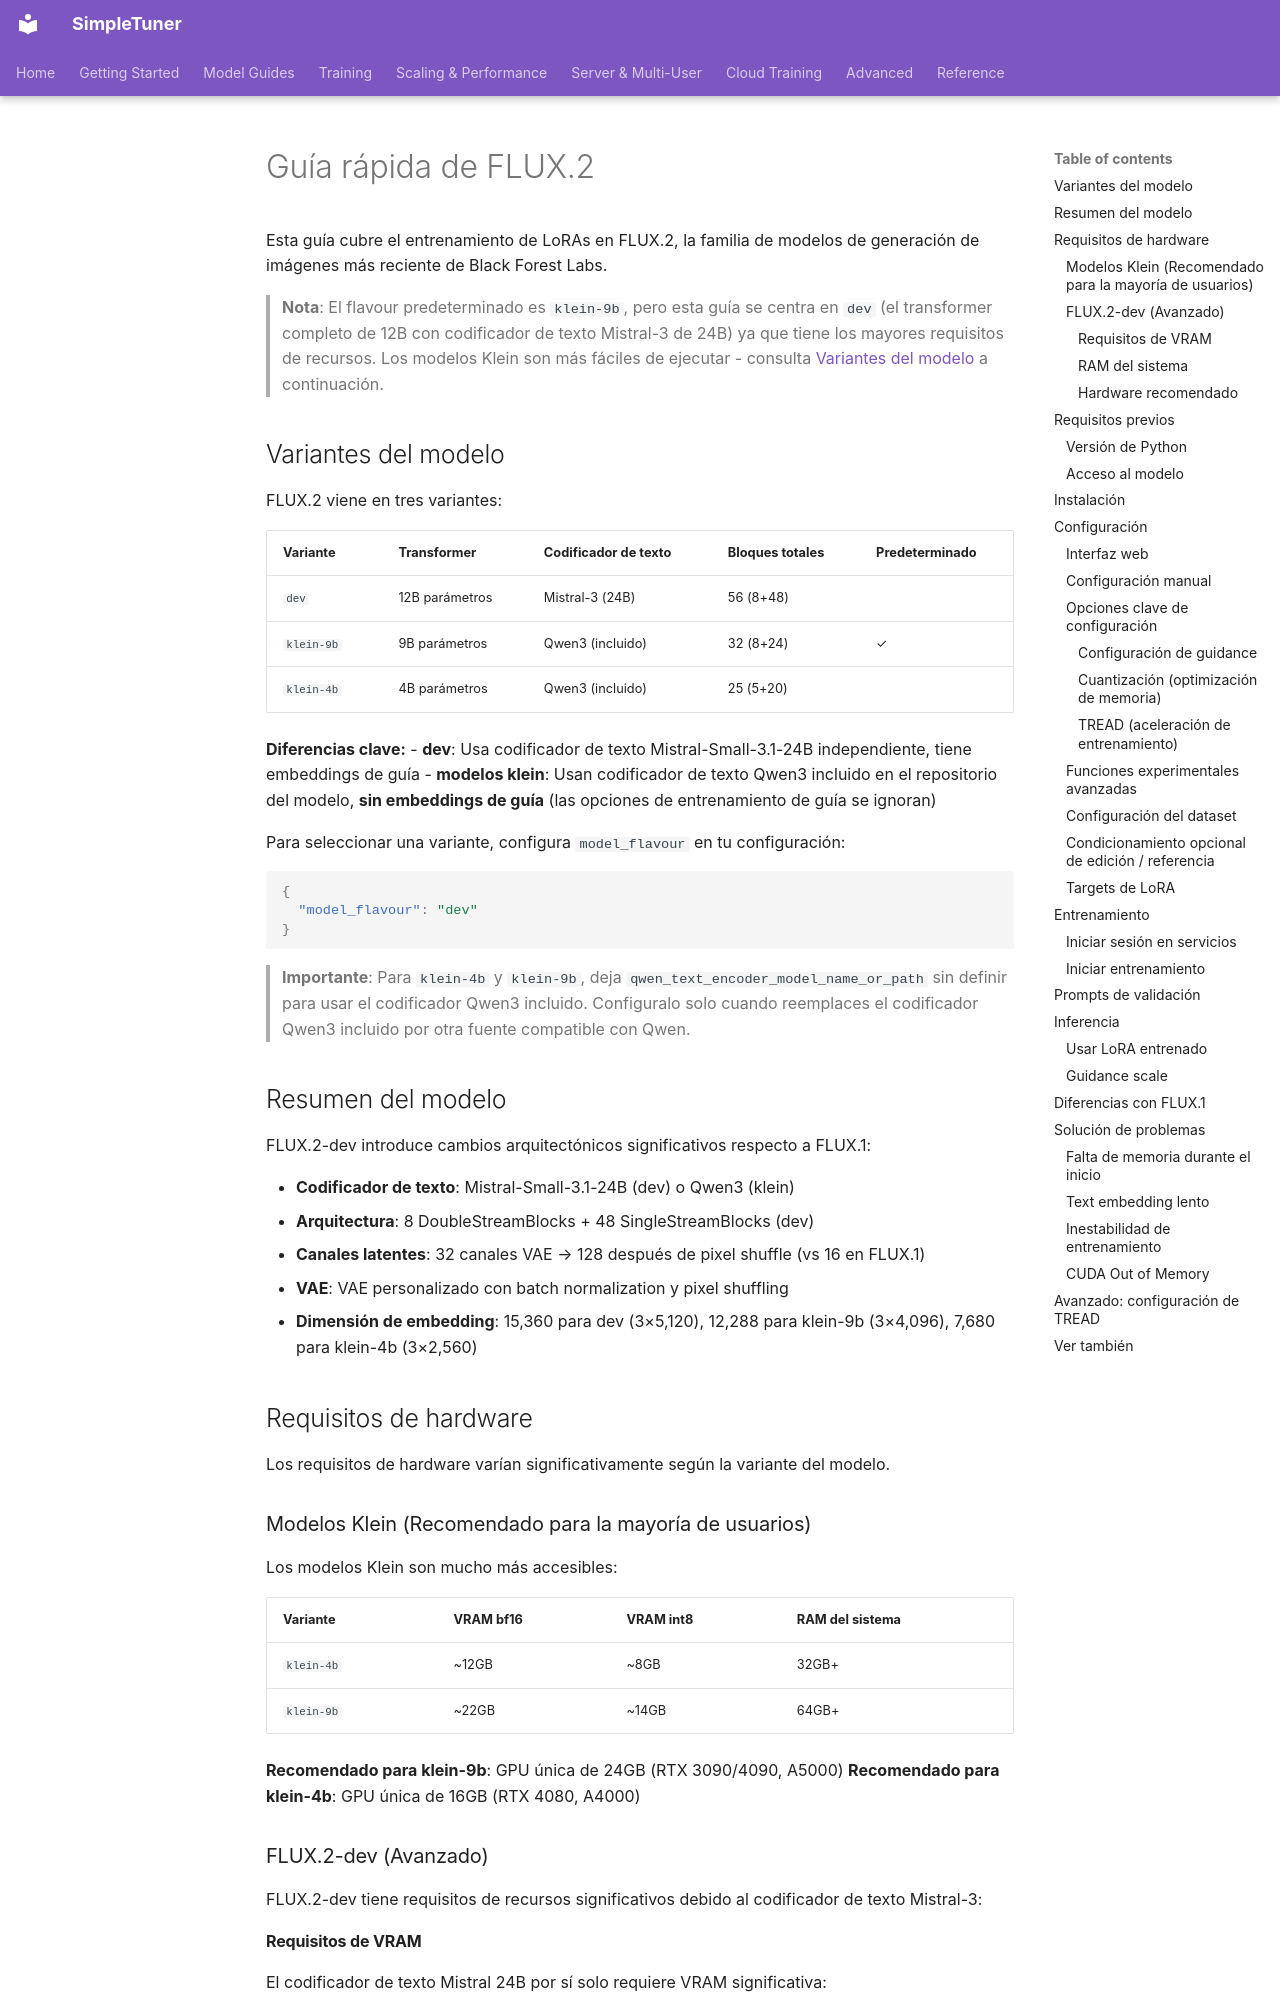

repository: bghira/SimpleTuner · page: quickstart/FLUX2.es/index.html · generator: mkdocs

# Guía rápida de FLUX.2

Esta guía cubre el entrenamiento de LoRAs en FLUX.2, la familia de modelos de generación de imágenes más reciente de Black Forest Labs.

> **Nota**: El flavour predeterminado es `klein-9b`, pero esta guía se centra en `dev` (el transformer completo de 12B con codificador de texto Mistral-3 de 24B) ya que tiene los mayores requisitos de recursos. Los modelos Klein son más fáciles de ejecutar - consulta [Variantes del modelo](#variantes-del-modelo) a continuación.

## Variantes del modelo

FLUX.2 viene en tres variantes:

| Variante | Transformer | Codificador de texto | Bloques totales | Predeterminado |
|---------|-------------|----------------------|-----------------|----------------|
| `dev` | 12B parámetros | Mistral-3 (24B) | 56 (8+48) | |
| `klein-9b` | 9B parámetros | Qwen3 (incluido) | 32 (8+24) | ✓ |
| `klein-4b` | 4B parámetros | Qwen3 (incluido) | 25 (5+20) | |

**Diferencias clave:**
- **dev**: Usa codificador de texto Mistral-Small-3.1-24B independiente, tiene embeddings de guía
- **modelos klein**: Usan codificador de texto Qwen3 incluido en el repositorio del modelo, **sin embeddings de guía** (las opciones de entrenamiento de guía se ignoran)

Para seleccionar una variante, configura `model_flavour` en tu configuración:
```json
{
  "model_flavour": "dev"
}
```

> **Importante**: Para `klein-4b` y `klein-9b`, deja `qwen_text_encoder_model_name_or_path` sin definir para usar el codificador Qwen3 incluido. Configuralo solo cuando reemplaces el codificador Qwen3 incluido por otra fuente compatible con Qwen.

## Resumen del modelo

FLUX.2-dev introduce cambios arquitectónicos significativos respecto a FLUX.1:

- **Codificador de texto**: Mistral-Small-3.1-24B (dev) o Qwen3 (klein)
- **Arquitectura**: 8 DoubleStreamBlocks + 48 SingleStreamBlocks (dev)
- **Canales latentes**: 32 canales VAE → 128 después de pixel shuffle (vs 16 en FLUX.1)
- **VAE**: VAE personalizado con batch normalization y pixel shuffling
- **Dimensión de embedding**: 15,360 para dev (3×5,120), 12,288 para klein-9b (3×4,096), 7,680 para klein-4b (3×2,560)

## Requisitos de hardware

Los requisitos de hardware varían significativamente según la variante del modelo.
